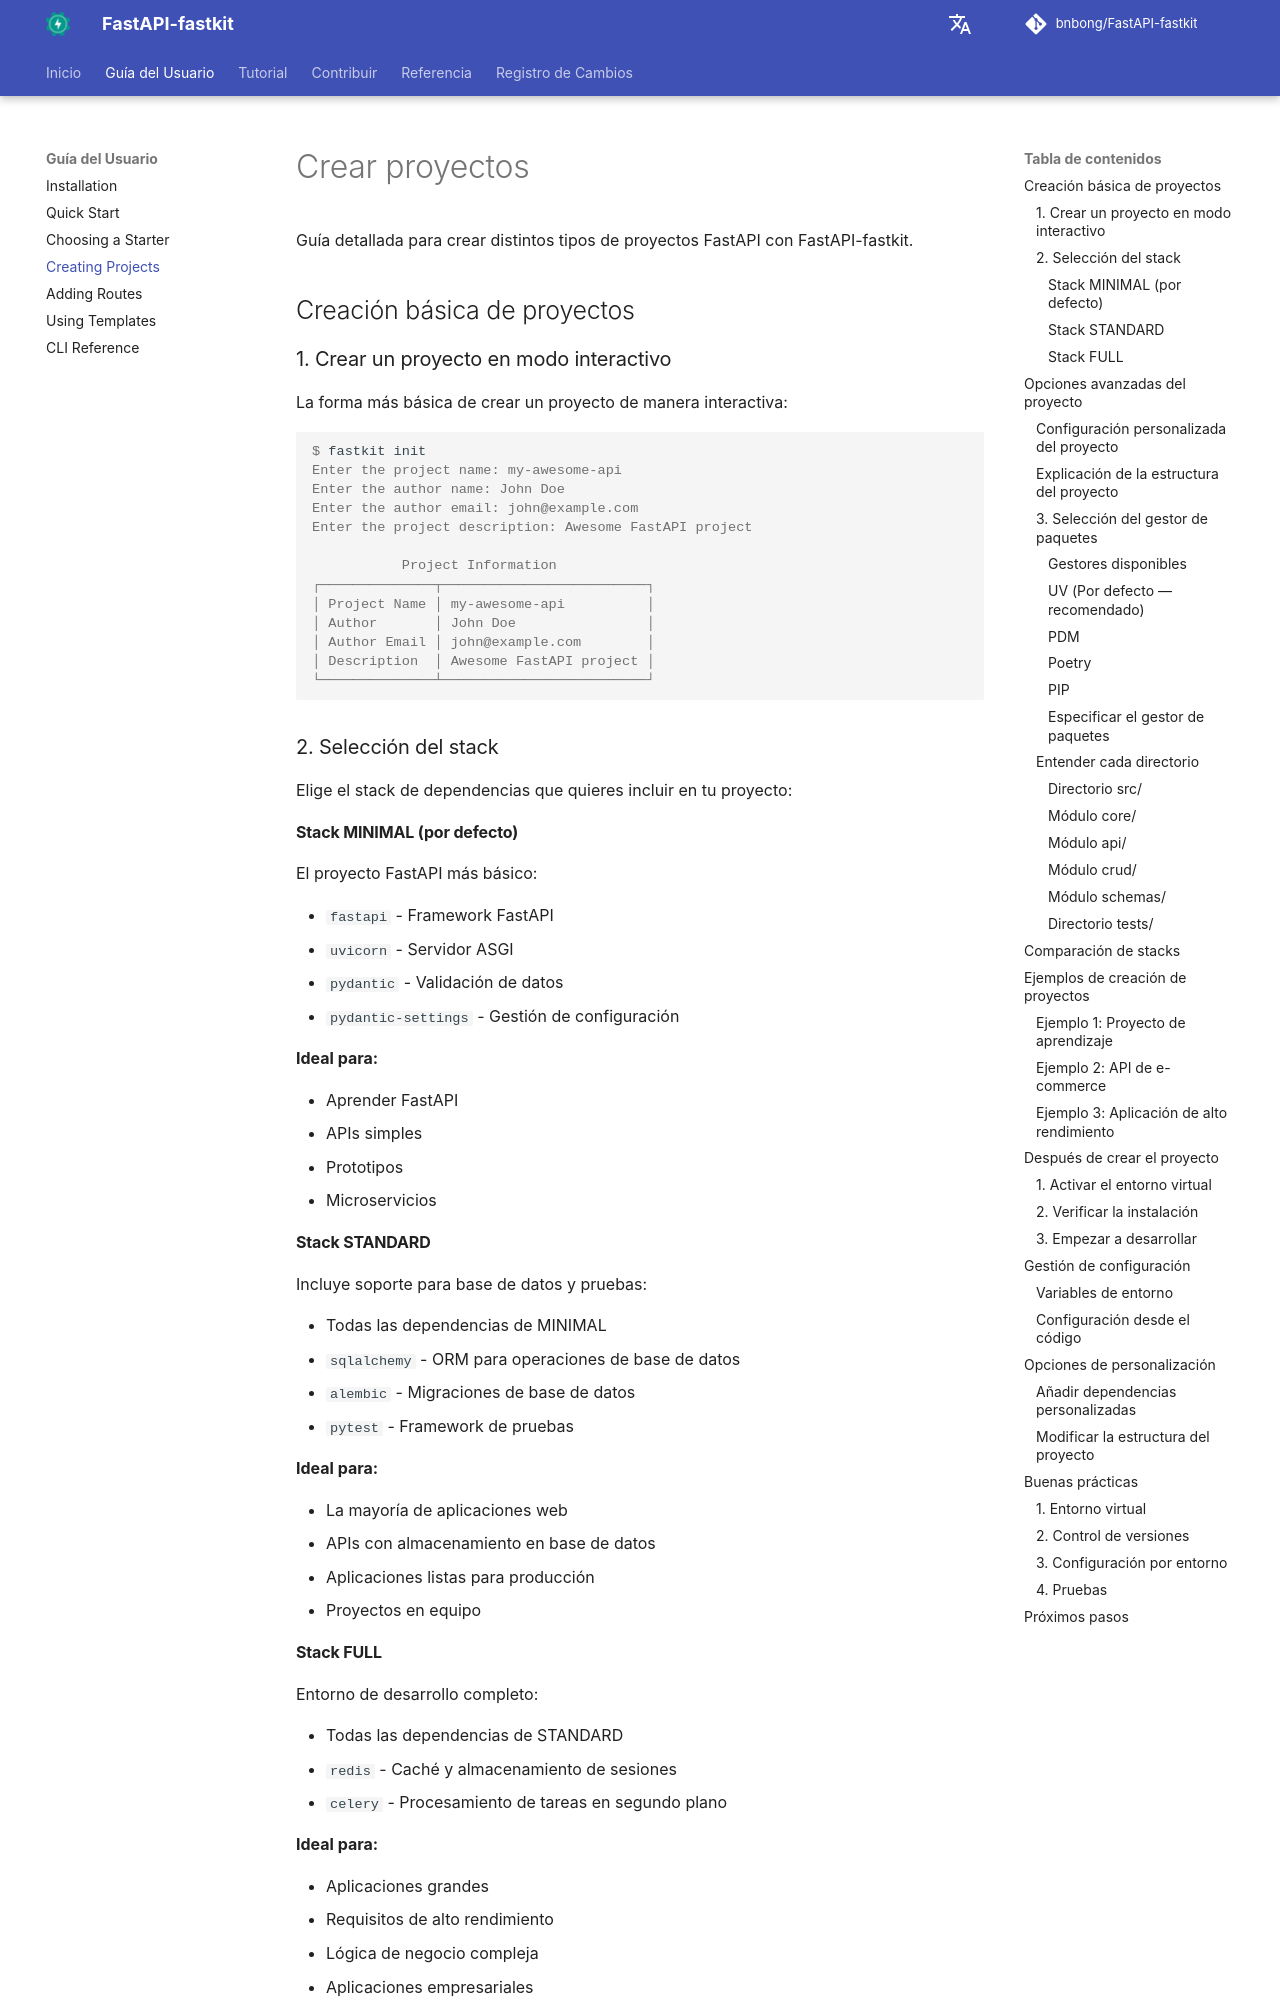

repository: bnbong/FastAPI-fastkit · page: es/user-guide/creating-projects/index.html · generator: mkdocs

# Crear proyectos

Guía detallada para crear distintos tipos de proyectos FastAPI con FastAPI-fastkit.

## Creación básica de proyectos

### 1. Crear un proyecto en modo interactivo

La forma más básica de crear un proyecto de manera interactiva:

<div class="termy">

```console
$ fastkit init
Enter the project name: my-awesome-api
Enter the author name: John Doe
Enter the author email: john@example.com
Enter the project description: Awesome FastAPI project

           Project Information
┌──────────────┬─────────────────────────┐
│ Project Name │ my-awesome-api          │
│ Author       │ John Doe                │
│ Author Email │ john@example.com        │
│ Description  │ Awesome FastAPI project │
└──────────────┴─────────────────────────┘
```

</div>

### 2. Selección del stack

Elige el stack de dependencias que quieres incluir en tu proyecto:

#### Stack MINIMAL (por defecto)

El proyecto FastAPI más básico:

- `fastapi` - Framework FastAPI
- `uvicorn` - Servidor ASGI
- `pydantic` - Validación de datos
- `pydantic-settings` - Gestión de configuración

**Ideal para:**

- Aprender FastAPI
- APIs simples
- Prototipos
- Microservicios

#### Stack STANDARD

Incluye soporte para base de datos y pruebas:

- Todas las dependencias de MINIMAL
- `sqlalchemy` - ORM para operaciones de base de datos
- `alembic` - Migraciones de base de datos
- `pytest` - Framework de pruebas

**Ideal para:**

- La mayoría de aplicaciones web
- APIs con almacenamiento en base de datos
- Aplicaciones listas para producción
- Proyectos en equipo

#### Stack FULL

Entorno de desarrollo completo:

- Todas las dependencias de STANDARD
- `redis` - Caché y almacenamiento de sesiones
- `celery` - Procesamiento de tareas en segundo plano

**Ideal para:**

- Aplicaciones grandes
- Requisitos de alto rendimiento
- Lógica de negocio compleja
- Aplicaciones empresariales

## Opciones avanzadas del proyecto
